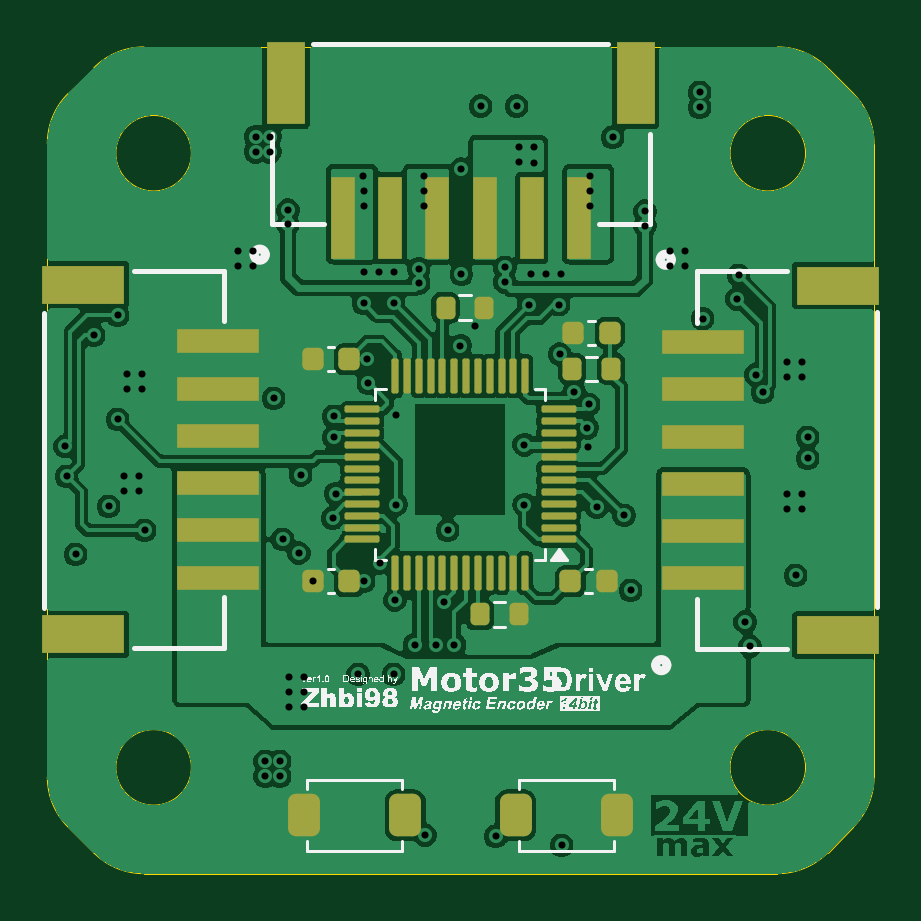
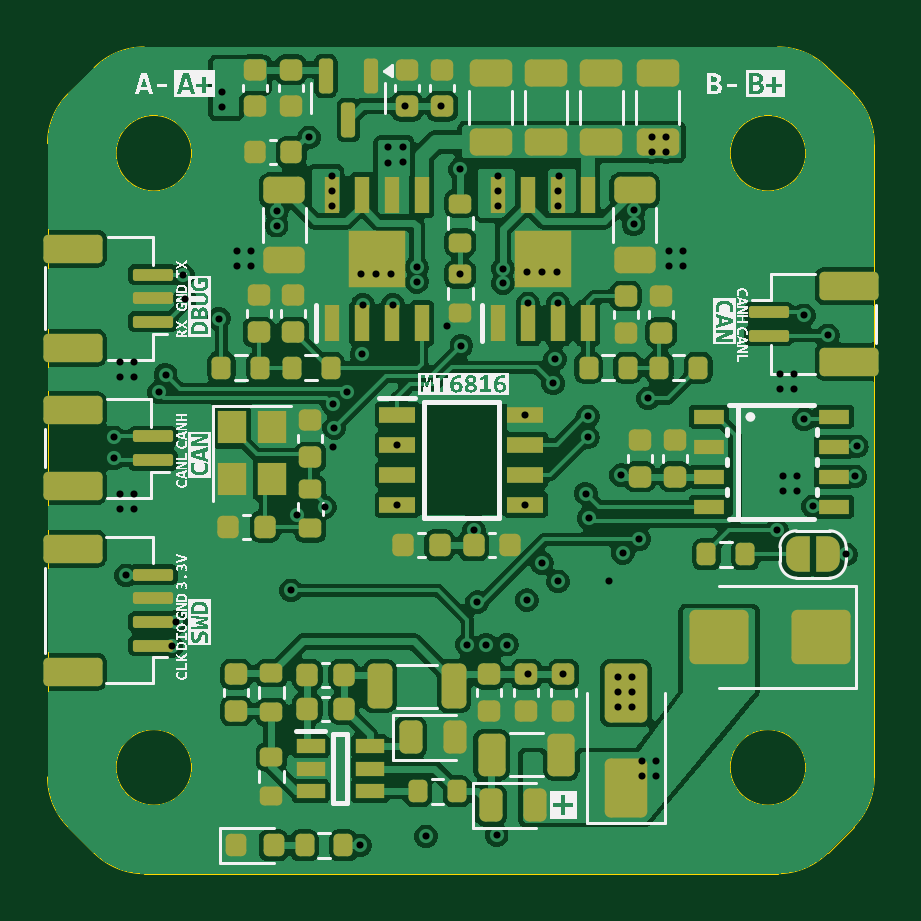
Circuit board: 13 layer files. Board 35.0 x 35.0 mm.
- bottom_copper: Motor35-B_Cu.gbr (197251 bytes)
- bottom_mask: Motor35-B_Mask.gbr (9758 bytes)
- paste: Motor35-B_Paste.gbr (8661 bytes)
- bottom_silk: Motor35-B_Silkscreen.gbr (69393 bytes)
- outline: Motor35-Edge_Cuts.gbr (2144 bytes)
- top_copper: Motor35-F_Cu.gbr (137767 bytes)
- top_mask: Motor35-F_Mask.gbr (4413 bytes)
- paste: Motor35-F_Paste.gbr (4408 bytes)
- top_silk: Motor35-F_Silkscreen.gbr (67857 bytes)
- inner_copper: Motor35-In1_Cu.gbr (90564 bytes)
- inner_copper: Motor35-In2_Cu.gbr (100792 bytes)
- drill: Motor35-NPTH.drl (269 bytes)
- drill: Motor35-PTH.drl (2537 bytes)

=== bottom_copper: Motor35-B_Cu.gbr (197251 bytes, source omitted) ===
=== bottom_mask: Motor35-B_Mask.gbr (9758 bytes, source omitted) ===
=== paste: Motor35-B_Paste.gbr (8661 bytes, source omitted) ===
=== bottom_silk: Motor35-B_Silkscreen.gbr (69393 bytes, source omitted) ===
=== outline: Motor35-Edge_Cuts.gbr ===
%TF.GenerationSoftware,KiCad,Pcbnew,9.0.6*%
%TF.CreationDate,2026-03-07T10:39:48+08:00*%
%TF.ProjectId,Motor35,4d6f746f-7233-4352-9e6b-696361645f70,rev?*%
%TF.SameCoordinates,Original*%
%TF.FileFunction,Profile,NP*%
%FSLAX46Y46*%
G04 Gerber Fmt 4.6, Leading zero omitted, Abs format (unit mm)*
G04 Created by KiCad (PCBNEW 9.0.6) date 2026-03-07 10:39:48*
%MOMM*%
%LPD*%
G01*
G04 APERTURE LIST*
%TA.AperFunction,Profile*%
%ADD10C,0.050000*%
%TD*%
G04 APERTURE END LIST*
D10*
X125040000Y-80272641D02*
G75*
G02*
X125918660Y-78151300I3000000J41D01*
G01*
X160040000Y-80272641D02*
X160040000Y-107087359D01*
X125918680Y-78151320D02*
X127011320Y-77058680D01*
X129132641Y-76180000D02*
X155947359Y-76180000D01*
X127011320Y-110301320D02*
X125918680Y-109208680D01*
X127011320Y-77058680D02*
G75*
G02*
X129132641Y-76180029I2121280J-2121320D01*
G01*
X157140000Y-106680000D02*
G75*
G02*
X153940000Y-106680000I-1600000J0D01*
G01*
X153940000Y-106680000D02*
G75*
G02*
X157140000Y-106680000I1600000J0D01*
G01*
X125918680Y-109208680D02*
G75*
G02*
X125040029Y-107087359I2121320J2121280D01*
G01*
X129132641Y-111180000D02*
G75*
G02*
X127011300Y-110301340I-41J3000000D01*
G01*
X159161320Y-109208680D02*
X158068680Y-110301320D01*
X131140000Y-80680000D02*
G75*
G02*
X127940000Y-80680000I-1600000J0D01*
G01*
X127940000Y-80680000D02*
G75*
G02*
X131140000Y-80680000I1600000J0D01*
G01*
X159161320Y-78151320D02*
G75*
G02*
X160039971Y-80272641I-2121320J-2121280D01*
G01*
X155947359Y-76180000D02*
G75*
G02*
X158068700Y-77058660I41J-3000000D01*
G01*
X157140000Y-80680000D02*
G75*
G02*
X153940000Y-80680000I-1600000J0D01*
G01*
X153940000Y-80680000D02*
G75*
G02*
X157140000Y-80680000I1600000J0D01*
G01*
X131140000Y-106680000D02*
G75*
G02*
X127940000Y-106680000I-1600000J0D01*
G01*
X127940000Y-106680000D02*
G75*
G02*
X131140000Y-106680000I1600000J0D01*
G01*
X125040000Y-107087359D02*
X125040000Y-80272641D01*
X158068680Y-77058680D02*
X159161320Y-78151320D01*
X158068680Y-110301320D02*
G75*
G02*
X155947359Y-111179971I-2121280J2121320D01*
G01*
X155947359Y-111180000D02*
X129132641Y-111180000D01*
X160040000Y-107087359D02*
G75*
G02*
X159161299Y-109208659I-2999800J-41D01*
G01*
M02*

=== top_copper: Motor35-F_Cu.gbr (137767 bytes, source omitted) ===
=== top_mask: Motor35-F_Mask.gbr ===
%TF.GenerationSoftware,KiCad,Pcbnew,9.0.6*%
%TF.CreationDate,2026-03-07T10:39:48+08:00*%
%TF.ProjectId,Motor35,4d6f746f-7233-4352-9e6b-696361645f70,rev?*%
%TF.SameCoordinates,Original*%
%TF.FileFunction,Soldermask,Top*%
%TF.FilePolarity,Negative*%
%FSLAX46Y46*%
G04 Gerber Fmt 4.6, Leading zero omitted, Abs format (unit mm)*
G04 Created by KiCad (PCBNEW 9.0.6) date 2026-03-07 10:39:48*
%MOMM*%
%LPD*%
G01*
G04 APERTURE LIST*
G04 Aperture macros list*
%AMRoundRect*
0 Rectangle with rounded corners*
0 $1 Rounding radius*
0 $2 $3 $4 $5 $6 $7 $8 $9 X,Y pos of 4 corners*
0 Add a 4 corners polygon primitive as box body*
4,1,4,$2,$3,$4,$5,$6,$7,$8,$9,$2,$3,0*
0 Add four circle primitives for the rounded corners*
1,1,$1+$1,$2,$3*
1,1,$1+$1,$4,$5*
1,1,$1+$1,$6,$7*
1,1,$1+$1,$8,$9*
0 Add four rect primitives between the rounded corners*
20,1,$1+$1,$2,$3,$4,$5,0*
20,1,$1+$1,$4,$5,$6,$7,0*
20,1,$1+$1,$6,$7,$8,$9,0*
20,1,$1+$1,$8,$9,$2,$3,0*%
G04 Aperture macros list end*
%ADD10RoundRect,0.225000X0.225000X0.250000X-0.225000X0.250000X-0.225000X-0.250000X0.225000X-0.250000X0*%
%ADD11RoundRect,0.200000X-0.200000X-0.275000X0.200000X-0.275000X0.200000X0.275000X-0.200000X0.275000X0*%
%ADD12R,1.000000X3.500000*%
%ADD13R,1.600000X3.500000*%
%ADD14RoundRect,0.337500X0.337500X0.562500X-0.337500X0.562500X-0.337500X-0.562500X0.337500X-0.562500X0*%
%ADD15RoundRect,0.337500X-0.337500X-0.562500X0.337500X-0.562500X0.337500X0.562500X-0.337500X0.562500X0*%
%ADD16RoundRect,0.075000X0.662500X0.075000X-0.662500X0.075000X-0.662500X-0.075000X0.662500X-0.075000X0*%
%ADD17RoundRect,0.075000X0.075000X0.662500X-0.075000X0.662500X-0.075000X-0.662500X0.075000X-0.662500X0*%
%ADD18R,3.500000X1.000000*%
%ADD19R,3.500000X1.600000*%
%ADD20RoundRect,0.225000X-0.225000X-0.250000X0.225000X-0.250000X0.225000X0.250000X-0.225000X0.250000X0*%
G04 APERTURE END LIST*
D10*
%TO.C,C3*%
X137820400Y-89408000D03*
X136270400Y-89408000D03*
%TD*%
D11*
%TO.C,R5*%
X147257000Y-89808000D03*
X148907000Y-89808000D03*
%TD*%
%TO.C,R10*%
X143345400Y-100203000D03*
X144995400Y-100203000D03*
%TD*%
D12*
%TO.C,J4*%
X147549805Y-83410705D03*
X145549805Y-83410705D03*
X143549805Y-83410705D03*
X141549805Y-83410705D03*
X139549805Y-83410705D03*
X137549805Y-83410705D03*
D13*
X149949805Y-77710705D03*
X135149805Y-77710705D03*
%TD*%
D10*
%TO.C,C11*%
X148857000Y-88284000D03*
X147307000Y-88284000D03*
%TD*%
%TO.C,C7*%
X137820400Y-98806000D03*
X136270400Y-98806000D03*
%TD*%
D11*
%TO.C,R9*%
X141897600Y-87223600D03*
X143547600Y-87223600D03*
%TD*%
D14*
%TO.C,S2*%
X149165200Y-108712000D03*
X144865200Y-108712000D03*
%TD*%
D15*
%TO.C,S1*%
X135899000Y-108712000D03*
X140199000Y-108712000D03*
%TD*%
D16*
%TO.C,U2*%
X146681900Y-97026800D03*
X146681900Y-96526800D03*
X146681900Y-96026800D03*
X146681900Y-95526800D03*
X146681900Y-95026800D03*
X146681900Y-94526800D03*
X146681900Y-94026800D03*
X146681900Y-93526800D03*
X146681900Y-93026800D03*
X146681900Y-92526800D03*
X146681900Y-92026800D03*
X146681900Y-91526800D03*
D17*
X145269400Y-90114300D03*
X144769400Y-90114300D03*
X144269400Y-90114300D03*
X143769400Y-90114300D03*
X143269400Y-90114300D03*
X142769400Y-90114300D03*
X142269400Y-90114300D03*
X141769400Y-90114300D03*
X141269400Y-90114300D03*
X140769400Y-90114300D03*
X140269400Y-90114300D03*
X139769400Y-90114300D03*
D16*
X138356900Y-91526800D03*
X138356900Y-92026800D03*
X138356900Y-92526800D03*
X138356900Y-93026800D03*
X138356900Y-93526800D03*
X138356900Y-94026800D03*
X138356900Y-94526800D03*
X138356900Y-95026800D03*
X138356900Y-95526800D03*
X138356900Y-96026800D03*
X138356900Y-96526800D03*
X138356900Y-97026800D03*
D17*
X139769400Y-98439300D03*
X140269400Y-98439300D03*
X140769400Y-98439300D03*
X141269400Y-98439300D03*
X141769400Y-98439300D03*
X142269400Y-98439300D03*
X142769400Y-98439300D03*
X143269400Y-98439300D03*
X143769400Y-98439300D03*
X144269400Y-98439300D03*
X144769400Y-98439300D03*
X145269400Y-98439300D03*
%TD*%
D18*
%TO.C,J5*%
X132254905Y-88644795D03*
X132254905Y-90644795D03*
X132254905Y-92644795D03*
X132254905Y-94644795D03*
X132254905Y-96644795D03*
X132254905Y-98644795D03*
D19*
X126554905Y-86244795D03*
X126554905Y-101044795D03*
%TD*%
D18*
%TO.C,J6*%
X152809295Y-98680205D03*
X152809295Y-96680205D03*
X152809295Y-94680205D03*
X152809295Y-92680205D03*
X152809295Y-90680205D03*
X152809295Y-88680205D03*
D19*
X158509295Y-101080205D03*
X158509295Y-86280205D03*
%TD*%
D20*
%TO.C,C5*%
X147180000Y-98806000D03*
X148730000Y-98806000D03*
%TD*%
M02*

=== paste: Motor35-F_Paste.gbr ===
%TF.GenerationSoftware,KiCad,Pcbnew,9.0.6*%
%TF.CreationDate,2026-03-07T10:39:48+08:00*%
%TF.ProjectId,Motor35,4d6f746f-7233-4352-9e6b-696361645f70,rev?*%
%TF.SameCoordinates,Original*%
%TF.FileFunction,Paste,Top*%
%TF.FilePolarity,Positive*%
%FSLAX46Y46*%
G04 Gerber Fmt 4.6, Leading zero omitted, Abs format (unit mm)*
G04 Created by KiCad (PCBNEW 9.0.6) date 2026-03-07 10:39:48*
%MOMM*%
%LPD*%
G01*
G04 APERTURE LIST*
G04 Aperture macros list*
%AMRoundRect*
0 Rectangle with rounded corners*
0 $1 Rounding radius*
0 $2 $3 $4 $5 $6 $7 $8 $9 X,Y pos of 4 corners*
0 Add a 4 corners polygon primitive as box body*
4,1,4,$2,$3,$4,$5,$6,$7,$8,$9,$2,$3,0*
0 Add four circle primitives for the rounded corners*
1,1,$1+$1,$2,$3*
1,1,$1+$1,$4,$5*
1,1,$1+$1,$6,$7*
1,1,$1+$1,$8,$9*
0 Add four rect primitives between the rounded corners*
20,1,$1+$1,$2,$3,$4,$5,0*
20,1,$1+$1,$4,$5,$6,$7,0*
20,1,$1+$1,$6,$7,$8,$9,0*
20,1,$1+$1,$8,$9,$2,$3,0*%
G04 Aperture macros list end*
%ADD10RoundRect,0.225000X0.225000X0.250000X-0.225000X0.250000X-0.225000X-0.250000X0.225000X-0.250000X0*%
%ADD11RoundRect,0.200000X-0.200000X-0.275000X0.200000X-0.275000X0.200000X0.275000X-0.200000X0.275000X0*%
%ADD12R,1.000000X3.500000*%
%ADD13R,1.600000X3.500000*%
%ADD14RoundRect,0.337500X0.337500X0.562500X-0.337500X0.562500X-0.337500X-0.562500X0.337500X-0.562500X0*%
%ADD15RoundRect,0.337500X-0.337500X-0.562500X0.337500X-0.562500X0.337500X0.562500X-0.337500X0.562500X0*%
%ADD16RoundRect,0.075000X0.662500X0.075000X-0.662500X0.075000X-0.662500X-0.075000X0.662500X-0.075000X0*%
%ADD17RoundRect,0.075000X0.075000X0.662500X-0.075000X0.662500X-0.075000X-0.662500X0.075000X-0.662500X0*%
%ADD18R,3.500000X1.000000*%
%ADD19R,3.500000X1.600000*%
%ADD20RoundRect,0.225000X-0.225000X-0.250000X0.225000X-0.250000X0.225000X0.250000X-0.225000X0.250000X0*%
G04 APERTURE END LIST*
D10*
%TO.C,C3*%
X137820400Y-89408000D03*
X136270400Y-89408000D03*
%TD*%
D11*
%TO.C,R5*%
X147257000Y-89808000D03*
X148907000Y-89808000D03*
%TD*%
%TO.C,R10*%
X143345400Y-100203000D03*
X144995400Y-100203000D03*
%TD*%
D12*
%TO.C,J4*%
X147549805Y-83410705D03*
X145549805Y-83410705D03*
X143549805Y-83410705D03*
X141549805Y-83410705D03*
X139549805Y-83410705D03*
X137549805Y-83410705D03*
D13*
X149949805Y-77710705D03*
X135149805Y-77710705D03*
%TD*%
D10*
%TO.C,C11*%
X148857000Y-88284000D03*
X147307000Y-88284000D03*
%TD*%
%TO.C,C7*%
X137820400Y-98806000D03*
X136270400Y-98806000D03*
%TD*%
D11*
%TO.C,R9*%
X141897600Y-87223600D03*
X143547600Y-87223600D03*
%TD*%
D14*
%TO.C,S2*%
X149165200Y-108712000D03*
X144865200Y-108712000D03*
%TD*%
D15*
%TO.C,S1*%
X135899000Y-108712000D03*
X140199000Y-108712000D03*
%TD*%
D16*
%TO.C,U2*%
X146681900Y-97026800D03*
X146681900Y-96526800D03*
X146681900Y-96026800D03*
X146681900Y-95526800D03*
X146681900Y-95026800D03*
X146681900Y-94526800D03*
X146681900Y-94026800D03*
X146681900Y-93526800D03*
X146681900Y-93026800D03*
X146681900Y-92526800D03*
X146681900Y-92026800D03*
X146681900Y-91526800D03*
D17*
X145269400Y-90114300D03*
X144769400Y-90114300D03*
X144269400Y-90114300D03*
X143769400Y-90114300D03*
X143269400Y-90114300D03*
X142769400Y-90114300D03*
X142269400Y-90114300D03*
X141769400Y-90114300D03*
X141269400Y-90114300D03*
X140769400Y-90114300D03*
X140269400Y-90114300D03*
X139769400Y-90114300D03*
D16*
X138356900Y-91526800D03*
X138356900Y-92026800D03*
X138356900Y-92526800D03*
X138356900Y-93026800D03*
X138356900Y-93526800D03*
X138356900Y-94026800D03*
X138356900Y-94526800D03*
X138356900Y-95026800D03*
X138356900Y-95526800D03*
X138356900Y-96026800D03*
X138356900Y-96526800D03*
X138356900Y-97026800D03*
D17*
X139769400Y-98439300D03*
X140269400Y-98439300D03*
X140769400Y-98439300D03*
X141269400Y-98439300D03*
X141769400Y-98439300D03*
X142269400Y-98439300D03*
X142769400Y-98439300D03*
X143269400Y-98439300D03*
X143769400Y-98439300D03*
X144269400Y-98439300D03*
X144769400Y-98439300D03*
X145269400Y-98439300D03*
%TD*%
D18*
%TO.C,J5*%
X132254905Y-88644795D03*
X132254905Y-90644795D03*
X132254905Y-92644795D03*
X132254905Y-94644795D03*
X132254905Y-96644795D03*
X132254905Y-98644795D03*
D19*
X126554905Y-86244795D03*
X126554905Y-101044795D03*
%TD*%
D18*
%TO.C,J6*%
X152809295Y-98680205D03*
X152809295Y-96680205D03*
X152809295Y-94680205D03*
X152809295Y-92680205D03*
X152809295Y-90680205D03*
X152809295Y-88680205D03*
D19*
X158509295Y-101080205D03*
X158509295Y-86280205D03*
%TD*%
D20*
%TO.C,C5*%
X147180000Y-98806000D03*
X148730000Y-98806000D03*
%TD*%
M02*

=== top_silk: Motor35-F_Silkscreen.gbr (67857 bytes, source omitted) ===
=== inner_copper: Motor35-In1_Cu.gbr (90564 bytes, source omitted) ===
=== inner_copper: Motor35-In2_Cu.gbr (100792 bytes, source omitted) ===
=== drill: Motor35-NPTH.drl ===
M48
; DRILL file {KiCad 9.0.6} date 2026-03-07T10:39:54+0800
; FORMAT={-:-/ absolute / metric / decimal}
; #@! TF.CreationDate,2026-03-07T10:39:54+08:00
; #@! TF.GenerationSoftware,Kicad,Pcbnew,9.0.6
; #@! TF.FileFunction,NonPlated,1,4,NPTH
FMAT,2
METRIC
%
G90
G05
M30

=== drill: Motor35-PTH.drl ===
M48
; DRILL file {KiCad 9.0.6} date 2026-03-07T10:39:54+0800
; FORMAT={-:-/ absolute / metric / decimal}
; #@! TF.CreationDate,2026-03-07T10:39:54+08:00
; #@! TF.GenerationSoftware,Kicad,Pcbnew,9.0.6
; #@! TF.FileFunction,Plated,1,4,PTH
FMAT,2
METRIC
; #@! TA.AperFunction,Plated,PTH,ViaDrill
T1C0.300
%
G90
G05
T1
X125.789Y-93.091
X125.857Y-94.361
X126.238Y-97.663
X127.0Y-88.392
X127.635Y-95.631
X128.016Y-87.545
X128.016Y-91.948
X128.295Y-94.361
X128.295Y-94.996
X128.422Y-90.043
X128.422Y-90.678
X128.905Y-94.361
X128.905Y-94.996
X129.032Y-90.043
X129.032Y-90.678
X129.159Y-96.647
X133.121Y-84.836
X133.121Y-85.471
X133.731Y-84.836
X133.731Y-85.471
X133.858Y-79.985
X133.858Y-80.62
X134.264Y-106.426
X134.264Y-107.061
X134.468Y-79.985
X134.468Y-80.62
X134.62Y-91.059
X134.874Y-106.426
X134.874Y-107.061
X135.001Y-97.028
X135.23Y-83.083
X135.23Y-83.693
X135.28Y-102.87
X135.28Y-103.505
X135.28Y-104.14
X135.687Y-97.604
X135.763Y-94.302
X135.89Y-102.87
X135.89Y-103.505
X135.89Y-104.14
X136.27Y-98.806
X137.12Y-96.126
X137.16Y-91.821
X137.17Y-92.712
X137.249Y-95.087
X138.198Y-102.743
X138.405Y-81.636
X138.43Y-82.274
X138.43Y-82.906
X138.43Y-87.035
X138.43Y-98.806
X138.455Y-85.725
X138.557Y-89.408
X138.633Y-90.424
X139.09Y-85.725
X139.119Y-98.019
X139.7Y-87.035
X139.7Y-102.743
X139.725Y-85.725
X139.751Y-99.593
X139.807Y-91.751
X139.807Y-95.561
X140.588Y-101.485
X140.76Y-85.568
X140.76Y-86.182
X140.97Y-81.636
X140.97Y-82.274
X140.97Y-82.906
X141.029Y-109.542
X141.478Y-101.487
X141.845Y-99.677
X141.986Y-96.647
X142.278Y-101.487
X142.517Y-88.825
X142.57Y-81.356
X142.57Y-85.808
X143.145Y-88.011
X143.383Y-78.69
X144.018Y-109.601
X144.406Y-85.512
X144.406Y-86.131
X144.907Y-78.69
X145.009Y-80.416
X145.009Y-81.051
X145.231Y-93.021
X145.231Y-95.561
X145.415Y-87.086
X145.517Y-85.776
X145.644Y-80.416
X145.644Y-81.077
X146.152Y-85.776
X146.685Y-87.086
X146.736Y-89.188
X146.787Y-85.776
X146.812Y-109.982
X147.356Y-90.783
X147.904Y-92.304
X147.937Y-93.113
X147.955Y-91.313
X148.006Y-81.636
X148.006Y-82.274
X148.006Y-82.906
X148.301Y-95.666
X148.971Y-80.01
X149.461Y-96.012
X149.733Y-99.187
X150.343Y-83.134
X150.343Y-83.744
X151.409Y-84.836
X151.409Y-85.471
X152.019Y-84.836
X152.019Y-85.471
X152.654Y-78.105
X152.654Y-78.74
X152.781Y-87.68
X154.23Y-86.849
X154.305Y-85.852
X154.584Y-100.525
X154.788Y-101.549
X155.043Y-90.055
X155.321Y-90.805
X156.362Y-89.535
X156.362Y-90.17
X156.362Y-95.123
X156.362Y-95.758
X156.718Y-98.552
X156.972Y-89.535
X156.972Y-90.17
X156.972Y-95.123
X156.972Y-95.758
X157.226Y-92.71
X157.226Y-93.599
M30
